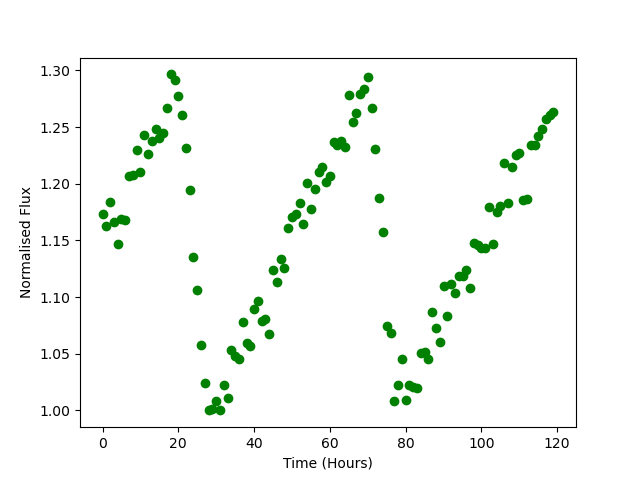

The data file committed next to this chart (first rows):
Time, Flux
0.0, 1.173
1.0, 1.163
2.0, 1.184
3.0, 1.167
4.0, 1.146
5.0, 1.169
6.0, 1.168
7.0, 1.207
8.0, 1.208
9.0, 1.23
10.0, 1.21
11.0, 1.243
12.0, 1.226
13.0, 1.237
14.0, 1.248
15.0, 1.24
16.0, 1.245
17.0, 1.267
18.0, 1.296
19.0, 1.292
20.0, 1.277
21.0, 1.261
22.0, 1.232
23.0, 1.195
24.0, 1.135
25.0, 1.107
26.0, 1.058
27.0, 1.024
28.0, 1.001
29.0, 1.002
30.0, 1.008
31.0, 1
32.0, 1.023
33.0, 1.011
34.0, 1.053
35.0, 1.048
36.0, 1.045
37.0, 1.078
38.0, 1.06
39.0, 1.057
40.0, 1.09
41.0, 1.096
42.0, 1.079
43.0, 1.081
44.0, 1.068
45.0, 1.124
46.0, 1.113
47.0, 1.134
48.0, 1.126
49.0, 1.161
50.0, 1.171
51.0, 1.173
52.0, 1.183
53.0, 1.165
54.0, 1.2
55.0, 1.178
56.0, 1.196
57.0, 1.21
58.0, 1.215
59.0, 1.201
... 60 more rows
